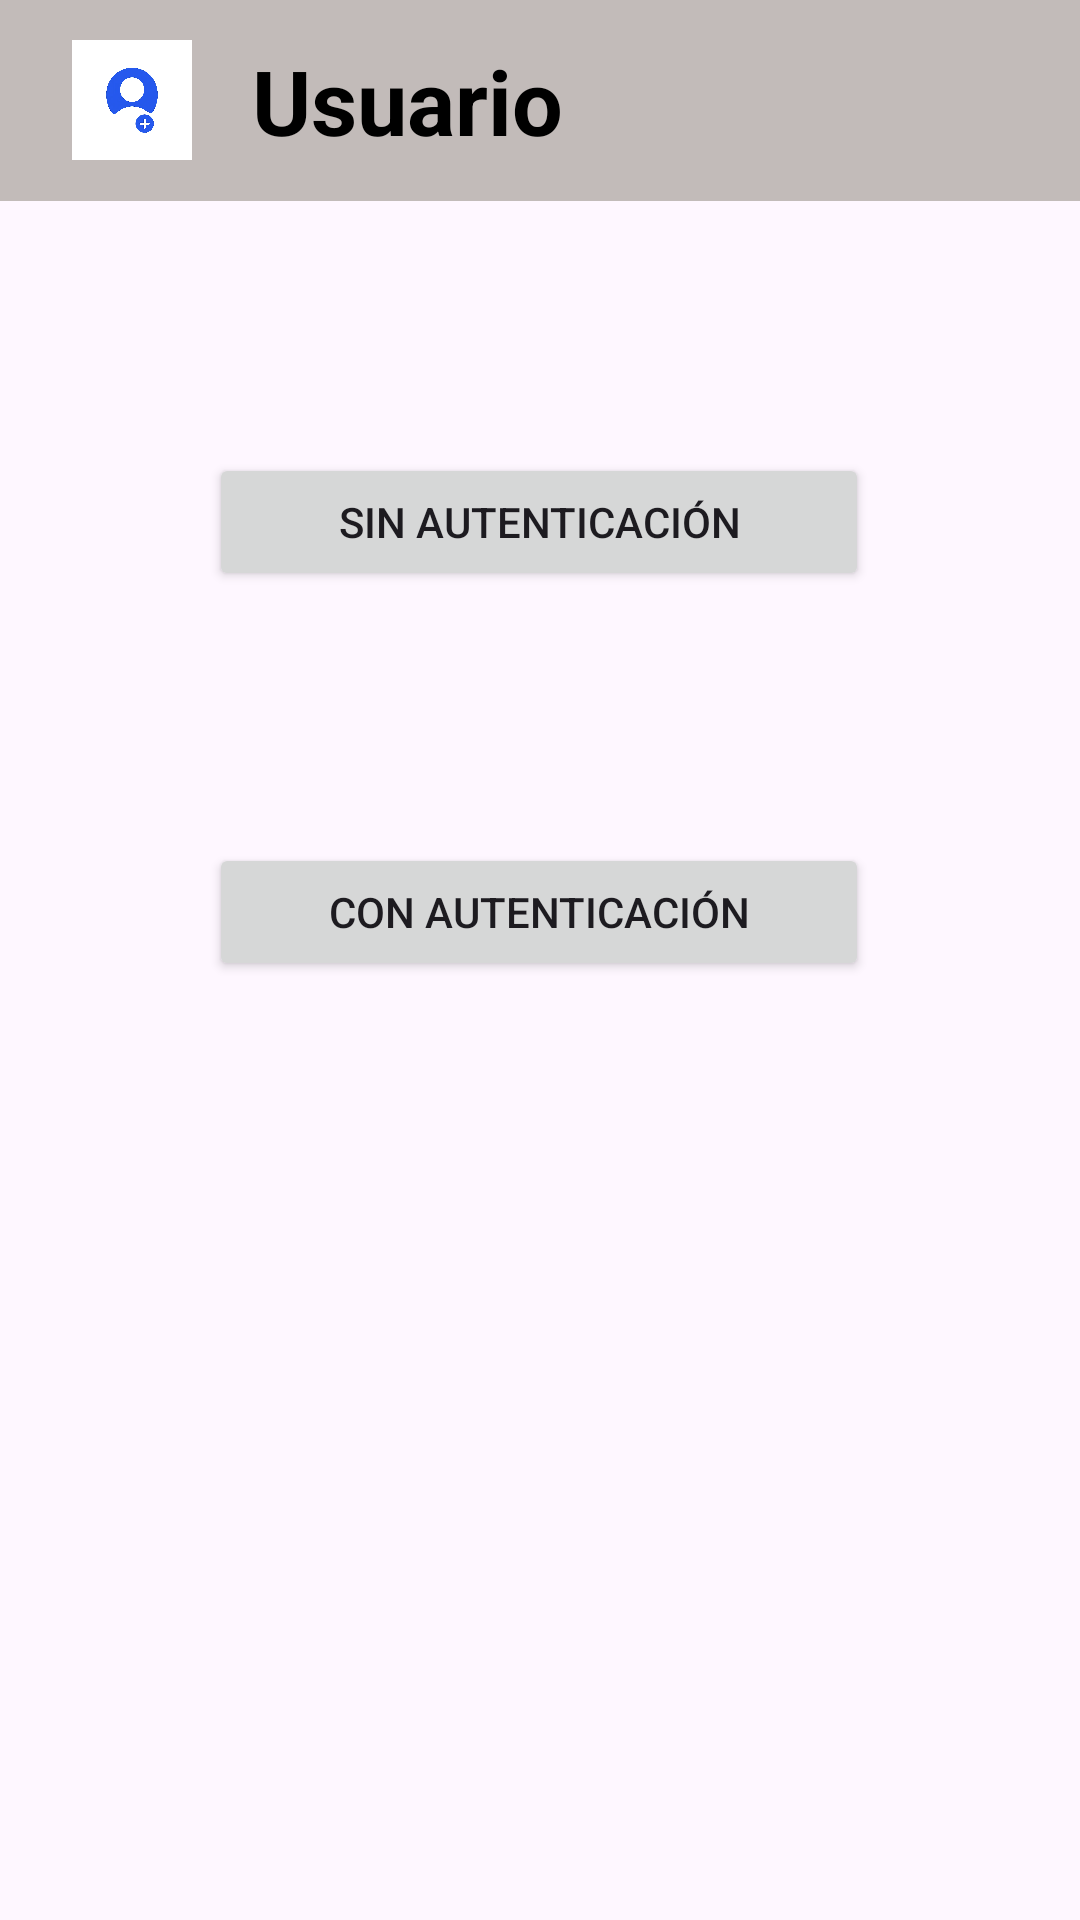

Reconstruct the res/layout file that produces this screen, plus the resources it refers to.
<!-- AndroidManifest.xml: application theme Theme.PracticaPig -->
<!-- res/layout/activity_firebase.xml -->
<?xml version="1.0" encoding="utf-8"?>
<androidx.constraintlayout.widget.ConstraintLayout xmlns:android="http://schemas.android.com/apk/res/android"
    xmlns:app="http://schemas.android.com/apk/res-auto"
    xmlns:tools="http://schemas.android.com/tools"
    android:layout_width="match_parent"
    android:layout_height="match_parent">

    <androidx.appcompat.widget.Toolbar
        android:id="@+id/toolbar"
        android:layout_width="411dp"
        android:layout_height="67dp"
        android:background="#C2BBB9"
        app:layout_constraintBottom_toBottomOf="parent"
        app:layout_constraintEnd_toEndOf="parent"
        app:layout_constraintHorizontal_bias="0.0"
        app:layout_constraintStart_toStartOf="parent"
        app:layout_constraintTop_toTopOf="parent"
        app:layout_constraintVertical_bias="0.0"
        app:popupTheme="@style/ThemeOverlay.AppCompat.Light">

        <LinearLayout
            android:layout_width="wrap_content"
            android:layout_height="wrap_content"
            android:gravity="center_vertical"
            android:orientation="horizontal">

            <ImageView
                android:id="@+id/avatarToolbar"
                android:layout_width="40dp"
                android:layout_height="40dp"
                android:layout_marginStart="8dp"
                android:scaleType="centerCrop"
                android:src="@drawable/imagen_usuario" />

            <TextView
                android:id="@+id/nombreUsuario"
                android:layout_width="248dp"
                android:layout_height="wrap_content"
                android:layout_marginStart="20dp"
                android:text="Usuario"
                android:textColor="#000000"
                android:textSize="30sp"
                android:textStyle="bold" />
        </LinearLayout>

    </androidx.appcompat.widget.Toolbar>

    <Button
        android:id="@+id/botonSin"
        android:layout_width="220dp"
        android:layout_height="46dp"
        android:layout_marginTop="84dp"
        android:text="Sin autenticación"
        app:layout_constraintEnd_toEndOf="parent"
        app:layout_constraintHorizontal_bias="0.497"
        app:layout_constraintStart_toStartOf="parent"
        app:layout_constraintTop_toBottomOf="@+id/toolbar" />

    <Button
        android:id="@+id/botonCon"
        android:layout_width="220dp"
        android:layout_height="46dp"
        android:layout_marginTop="84dp"
        android:text="Con autenticación"
        app:layout_constraintBottom_toBottomOf="parent"
        app:layout_constraintEnd_toEndOf="parent"
        app:layout_constraintHorizontal_bias="0.497"
        app:layout_constraintStart_toStartOf="parent"
        app:layout_constraintTop_toBottomOf="@+id/botonSin"
        app:layout_constraintVertical_bias="0.0" />

    <TextView
        android:id="@+id/textEstadoAuth"
        android:layout_width="wrap_content"
        android:layout_height="wrap_content"
        android:text=""
        android:textColor="@android:color/holo_red_dark"
        android:textSize="14sp"
        android:visibility="gone"
        app:layout_constraintTop_toBottomOf="@id/botonCon"
        app:layout_constraintStart_toStartOf="parent"
        app:layout_constraintEnd_toEndOf="parent"
        android:layout_marginTop="16dp" />

</androidx.constraintlayout.widget.ConstraintLayout>
<!-- resources referenced by this layout -->
<resources>
  <!-- drawable imagen_usuario: png bitmap (drawable, 743231 bytes) -->
  <style name="Theme.PracticaPig" parent="Base.Theme.PracticaPig" />
  <style name="Base.Theme.PracticaPig" parent="Theme.Material3.DayNight.NoActionBar">
          
          
      </style>
</resources>
